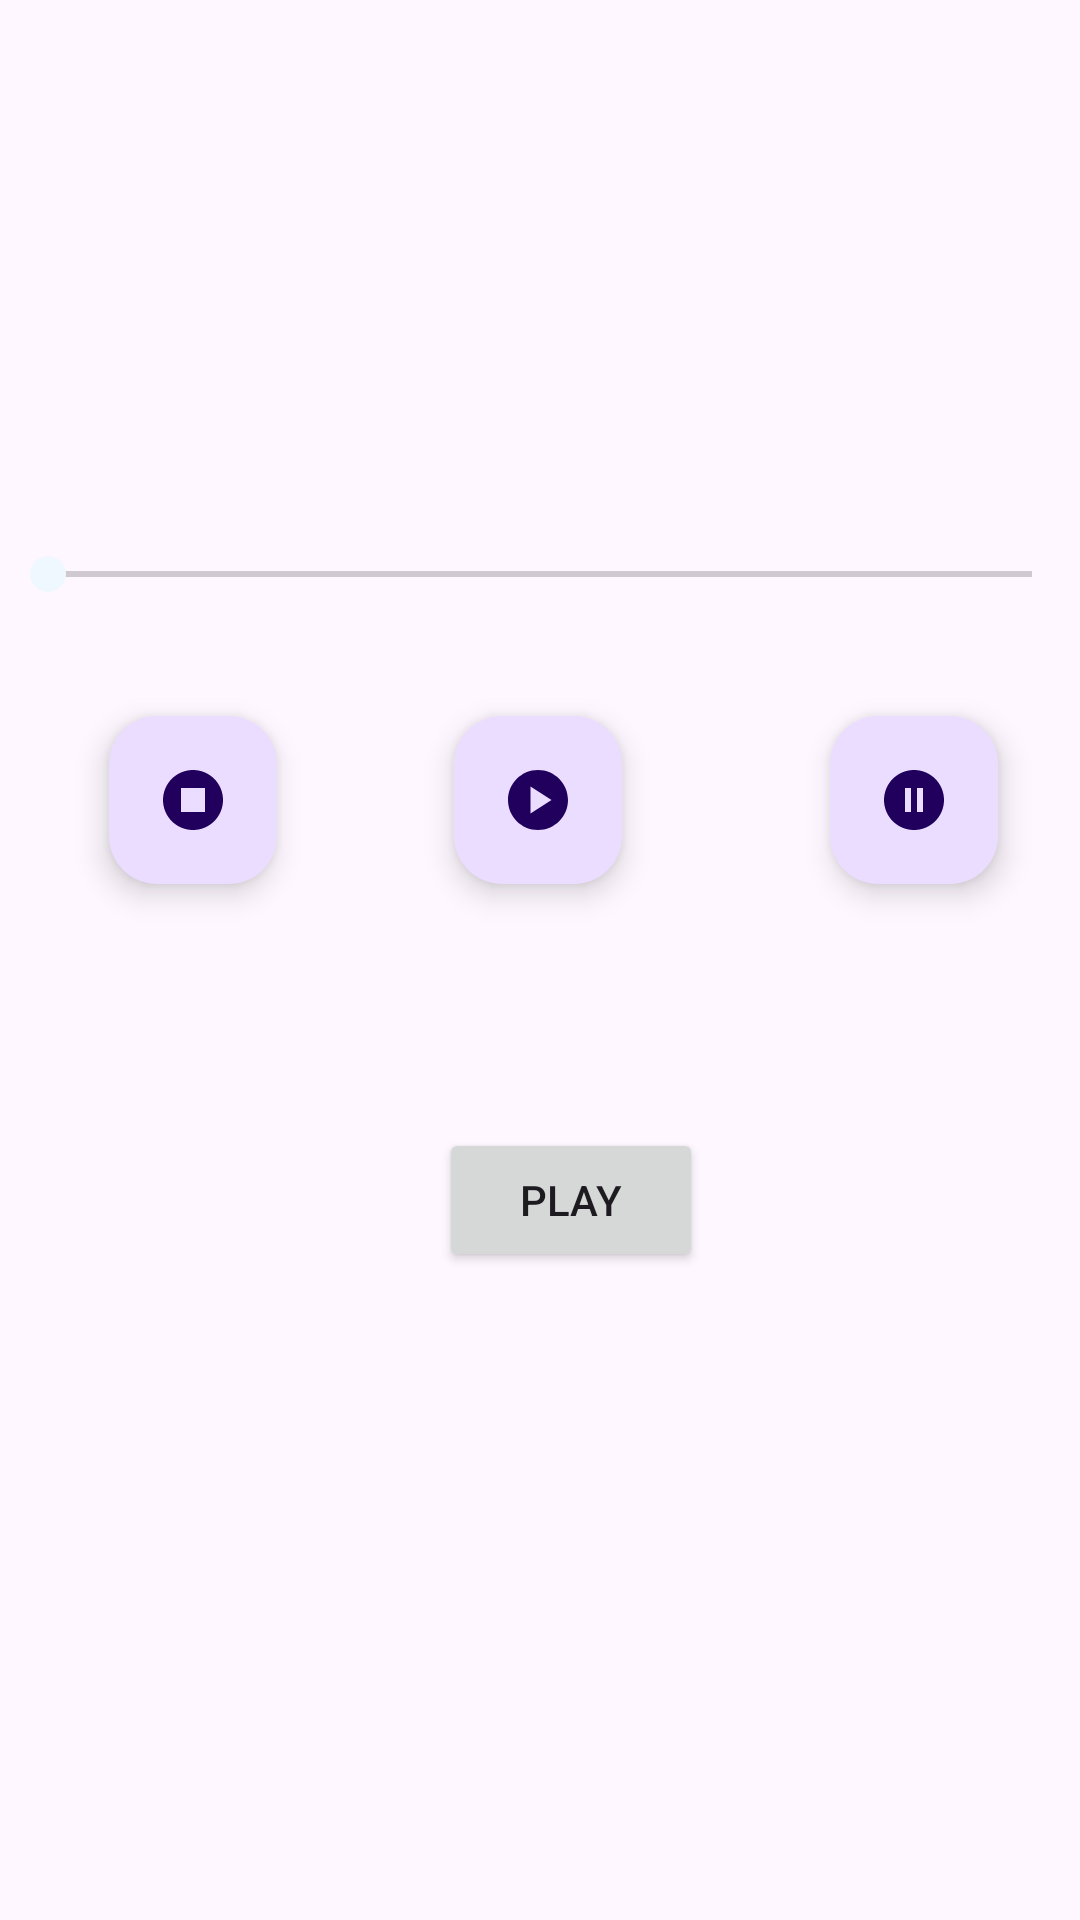

Produce the Android XML layout that renders to this screen, including the resource entries it uses.
<!-- AndroidManifest.xml: application theme Theme.LearnAndroid -->
<!-- res/layout/activity_main2.xml -->
<?xml version="1.0" encoding="utf-8"?>
<androidx.constraintlayout.widget.ConstraintLayout xmlns:android="http://schemas.android.com/apk/res/android"
    xmlns:app="http://schemas.android.com/apk/res-auto"
    xmlns:tools="http://schemas.android.com/tools"
    android:layout_width="match_parent"
    android:layout_height="match_parent"
    tools:context=".MainActivity2">

    <Button
        android:id="@+id/play"
        android:layout_width="wrap_content"
        android:layout_height="wrap_content"
        android:text="play"
        app:layout_constraintBottom_toBottomOf="parent"
        app:layout_constraintEnd_toEndOf="parent"
        app:layout_constraintHorizontal_bias="0.538"
        app:layout_constraintStart_toStartOf="parent"
        app:layout_constraintTop_toTopOf="parent"
        app:layout_constraintVertical_bias="0.635" />

    <SeekBar
        android:id="@+id/seekBar"
        android:layout_width="0dp"
        android:layout_height="wrap_content"
        app:layout_constraintBottom_toBottomOf="parent"
        app:layout_constraintEnd_toEndOf="parent"
        app:layout_constraintHorizontal_bias="1.0"
        app:layout_constraintStart_toStartOf="parent"
        app:layout_constraintTop_toTopOf="parent"
        app:layout_constraintVertical_bias="0.293" />

    <TextView
        android:id="@+id/tvPlayed"
        android:layout_width="wrap_content"
        android:layout_height="wrap_content"
        android:layout_marginBottom="15dp"
        app:layout_constraintBottom_toTopOf="@+id/seekBar"
        app:layout_constraintEnd_toEndOf="parent"
        app:layout_constraintHorizontal_bias="0.045"
        app:layout_constraintStart_toStartOf="parent"
        app:layout_constraintTop_toTopOf="parent"
        app:layout_constraintVertical_bias="1.0" />

    <TextView
        android:id="@+id/tvDuration"
        android:layout_width="wrap_content"
        android:layout_height="wrap_content"
        android:layout_marginBottom="15dp"
        app:layout_constraintBottom_toTopOf="@+id/seekBar"
        app:layout_constraintEnd_toEndOf="parent"
        app:layout_constraintHorizontal_bias="0.98"
        app:layout_constraintStart_toStartOf="parent"
        app:layout_constraintTop_toTopOf="parent"
        app:layout_constraintVertical_bias="1.0" />

    <com.google.android.material.floatingactionbutton.FloatingActionButton
        android:id="@+id/iconPlay"
        android:layout_width="wrap_content"
        android:layout_height="wrap_content"
        android:clickable="true"
        app:layout_constraintBottom_toBottomOf="parent"
        app:layout_constraintEnd_toEndOf="parent"
        app:layout_constraintHorizontal_bias="0.498"
        app:layout_constraintStart_toStartOf="parent"
        app:layout_constraintTop_toBottomOf="@+id/seekBar"
        app:layout_constraintVertical_bias="0.1"
        app:srcCompat="@drawable/baseline_play_circle_24" />

    <com.google.android.material.floatingactionbutton.FloatingActionButton
        android:id="@+id/iconStop"
        android:layout_width="wrap_content"
        android:layout_height="wrap_content"
        android:clickable="true"
        app:layout_constraintBottom_toBottomOf="parent"
        app:layout_constraintEnd_toEndOf="parent"
        app:layout_constraintHorizontal_bias="0.12"
        app:layout_constraintStart_toStartOf="parent"
        app:layout_constraintTop_toBottomOf="@+id/seekBar"
        app:layout_constraintVertical_bias="0.1"
        app:srcCompat="@drawable/baseline_stop_circle_24" />

    <com.google.android.material.floatingactionbutton.FloatingActionButton
        android:id="@+id/iconPause"
        android:layout_width="wrap_content"
        android:layout_height="wrap_content"
        android:clickable="true"
        app:layout_constraintBottom_toBottomOf="parent"
        app:layout_constraintEnd_toEndOf="parent"
        app:layout_constraintHorizontal_bias="0.91"
        app:layout_constraintStart_toStartOf="parent"
        app:layout_constraintTop_toBottomOf="@+id/seekBar"
        app:layout_constraintVertical_bias="0.1"
        app:srcCompat="@drawable/baseline_pause_circle_24" />

</androidx.constraintlayout.widget.ConstraintLayout>
<!-- resources referenced by this layout -->
<resources>
  <!-- drawable baseline_pause_circle_24 (drawable) -->
  <vector android:height="24dp" android:tint="#2C8679"
      android:viewportHeight="24" android:viewportWidth="24"
      android:width="24dp" xmlns:android="http://schemas.android.com/apk/res/android">
      <path android:fillColor="@android:color/white" android:pathData="M12,2C6.48,2 2,6.48 2,12s4.48,10 10,10s10,-4.48 10,-10S17.52,2 12,2zM11,16H9V8h2V16zM15,16h-2V8h2V16z"/>
  </vector>
  <!-- drawable baseline_play_circle_24 (drawable) -->
  <vector android:height="24dp" android:tint="#2C8679"
      android:viewportHeight="24" android:viewportWidth="24"
      android:width="24dp" xmlns:android="http://schemas.android.com/apk/res/android">
      <path android:fillColor="@android:color/white" android:pathData="M12,2C6.48,2 2,6.48 2,12s4.48,10 10,10s10,-4.48 10,-10S17.52,2 12,2zM9.5,16.5v-9l7,4.5L9.5,16.5z"/>
  </vector>
  <!-- drawable baseline_stop_circle_24 (drawable) -->
  <vector android:height="24dp" android:tint="#2C8679"
      android:viewportHeight="24" android:viewportWidth="24"
      android:width="24dp" xmlns:android="http://schemas.android.com/apk/res/android">
      <path android:fillColor="@android:color/white" android:pathData="M12,2C6.48,2 2,6.48 2,12c0,5.52 4.48,10 10,10s10,-4.48 10,-10C22,6.48 17.52,2 12,2zM16,16H8V8h8V16z"/>
  </vector>
  <style name="Theme.LearnAndroid" parent="Base.Theme.LearnAndroid" />
  <style name="Base.Theme.LearnAndroid" parent="Theme.Material3.DayNight.NoActionBar">
          
          <item name="colorPrimary">@color/dark_cyan</item>
  
          <item name="colorPrimaryDark">@color/cadet_blue</item>
          <item name="colorAccent">@color/alice_blue</item>
  
          <item name="android:statusBarColor">?attr/colorPrimaryDark</item>
      </style>
  <color name="dark_cyan">#008B8B</color>
  <color name="cadet_blue">#5F9EA0</color>
  <color name="alice_blue">#F0F8FF</color>
</resources>
